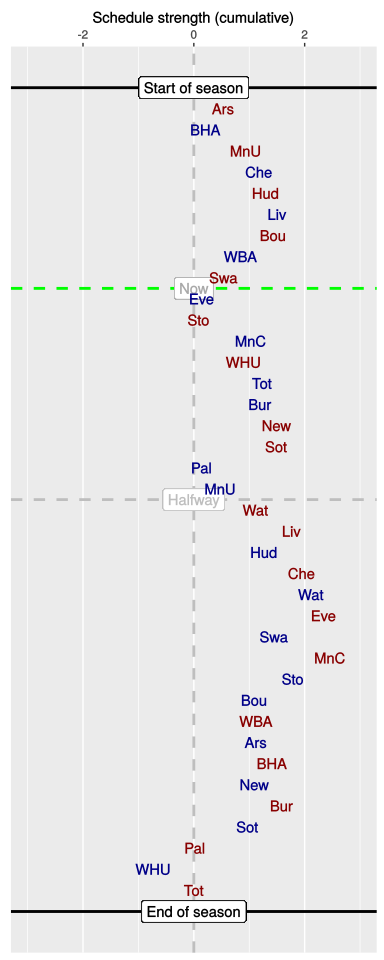

The table this chart was drawn from, first rows:
, HA, vs, played, sched, cumulative
1, A, Ars, 1, 0.53, 0.53
2, H, BHA, 1, -0.32, 0.21
3, A, MnU, 1, 0.73, 0.94
4, H, Che, 1, 0.24, 1.18
5, A, Hud, 1, 0.13, 1.3
6, H, Liv, 1, 0.21, 1.51
7, A, Bou, 1, -0.08, 1.43
8, H, WBA, 1, -0.6, 0.84
9, A, Swa, 1, -0.3, 0.54
10, H, Eve, 0, -0.4, 0.14
11, A, Sto, 0, -0.05, 0.09
12, H, MnC, 0, 0.93, 1.03
13, A, WHU, 0, -0.13, 0.9
14, H, Tot, 0, 0.34, 1.23
15, H, Bur, 0, -0.04, 1.2
16, A, New, 0, 0.29, 1.49
17, A, Sot, 0, 0, 1.49
18, H, Pal, 0, -1.35, 0.14
19, H, MnU, 0, 0.35, 0.48
20, A, Wat, 0, 0.64, 1.12
21, A, Liv, 0, 0.65, 1.77
22, H, Hud, 0, -0.5, 1.27
23, A, Che, 0, 0.67, 1.95
24, H, Wat, 0, 0.18, 2.12
25, A, Eve, 0, 0.22, 2.34
26, H, Swa, 0, -0.89, 1.45
27, A, MnC, 0, 1.01, 2.46
28, H, Sto, 0, -0.67, 1.79
29, H, Bou, 0, -0.7, 1.09
30, A, WBA, 0, 0.03, 1.12
31, H, Ars, 0, 0.01, 1.12
32, A, BHA, 0, 0.28, 1.41
33, H, New, 0, -0.31, 1.09
34, A, Bur, 0, 0.5, 1.59
35, H, Sot, 0, -0.63, 0.97
36, A, Pal, 0, -0.95, 0.02
37, H, WHU, 0, -0.75, -0.73
38, A, Tot, 0, 0.73, 0
